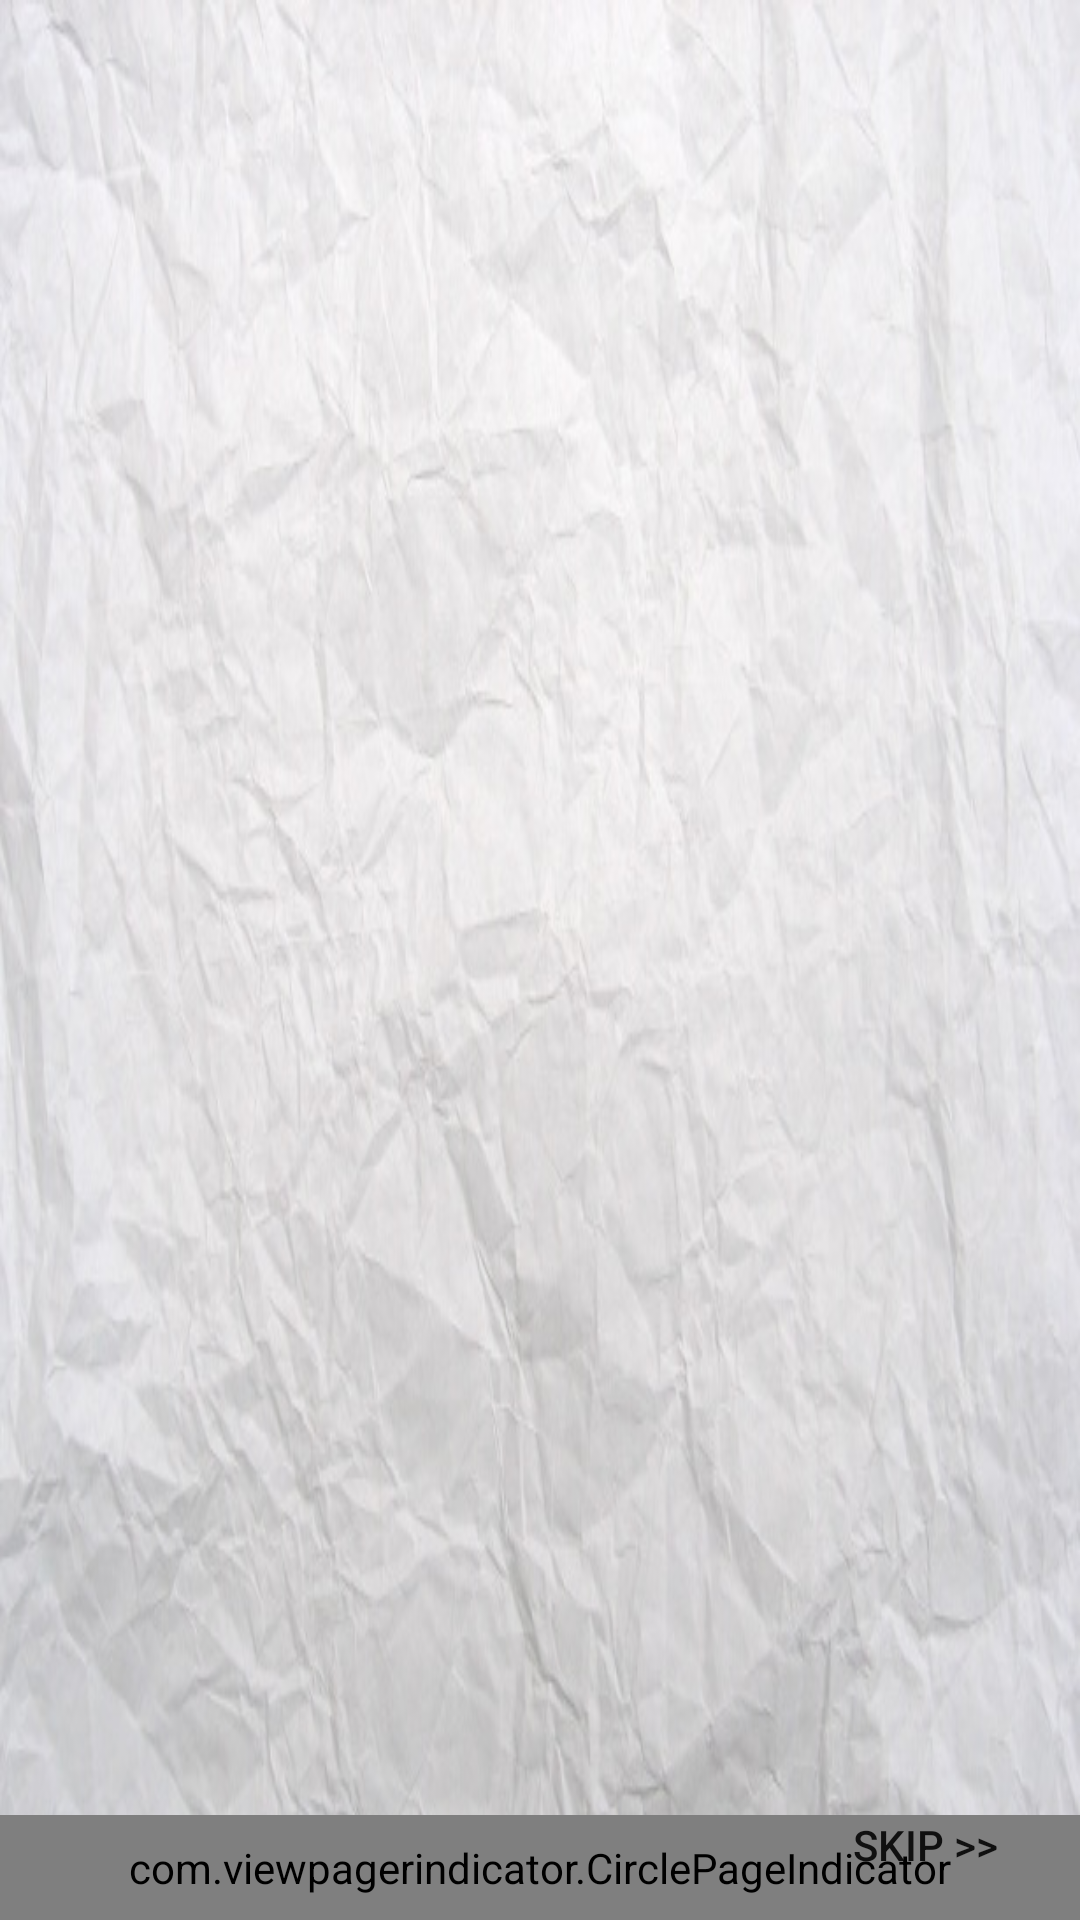

Here is an Android app screen rendered from its layout file. Give the layout XML and the strings, colors and styles it references.
<!-- AndroidManifest.xml: application theme AppTheme -->
<!-- res/layout/activity_onboarding.xml -->
<LinearLayout xmlns:android="http://schemas.android.com/apk/res/android"
    xmlns:app="http://schemas.android.com/apk/res-auto"
    android:layout_width="match_parent"
    android:layout_height="match_parent"
    android:weightSum="100"
    android:orientation="vertical">
    <LinearLayout
        android:layout_width="fill_parent"
        android:layout_height="fill_parent"
        android:orientation="vertical">
        <android.support.v4.view.ViewPager
            xmlns:android="http://schemas.android.com/apk/res/android"
            android:id="@+id/onboard_pager"
            android:layout_width="match_parent"
            android:layout_height="410dp" />
        <RelativeLayout
            android:layout_width="fill_parent"
            android:layout_height="fill_parent">
        <com.viewpagerindicator.CirclePageIndicator
            android:id="@+id/indicator"
            android:layout_height="35dp"
            app:fillColor="#800080"
            app:radius="3dp"
            app:strokeColor="#FF000000"
            app:strokeWidth="1dp"
            android:layout_alignParentBottom="true"
            android:layout_width="fill_parent" />
            <Button
                android:id="@+id/skip_login"
                android:layout_width="80dp"
                android:layout_height="50dp"
                android:layout_alignParentBottom="true"
                android:layout_alignParentRight="true"
                android:paddingEnd="20dp"
                android:paddingRight="20dp"
                android:text="Skip >> "
                android:background="@null"/>
        </RelativeLayout>
    </LinearLayout>
</LinearLayout>
<!-- resources referenced by this layout -->
<resources>
  <style name="AppTheme" parent="@style/Theme.AppCompat.Light.DarkActionBar">
          <item name="android:windowBackground">@drawable/sample1</item>
          <item name="android:actionBarStyle">@style/MyActionBar</item>
          <item name="actionBarStyle">@style/MyActionBar</item>
          
          
      </style>
  <!-- drawable sample1: jpg bitmap (drawable, 83686 bytes) -->
  <style name="MyActionBar" parent="@style/Widget.AppCompat.Light.ActionBar.Solid.Inverse">
          <item name="android:background">@color/royal</item>
          <item name="background">@color/royal</item>
      </style>
  <color name="royal">#4169e1</color>
</resources>
